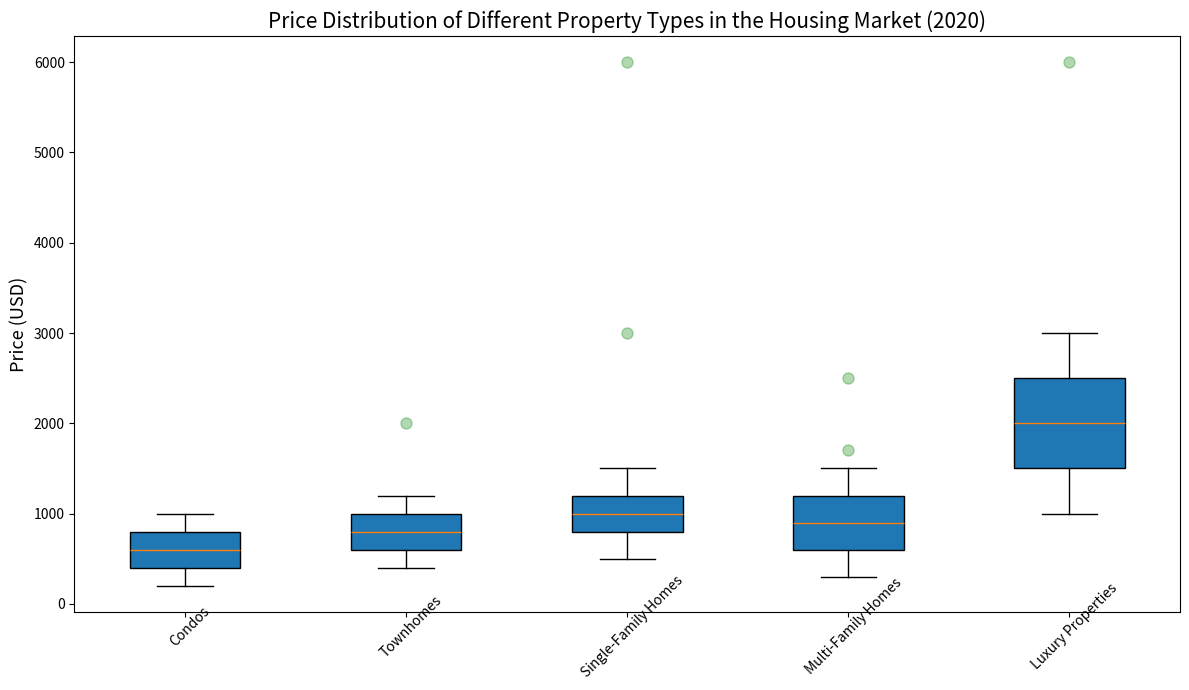

The script that saved this image: (Note: this script raises an exception after producing the figure.)

import matplotlib.pyplot as plt
import numpy as np

# Price Distribution of Different Property Types in the Housing Market (2020)
Property_Type = np.array(['Condos', 'Townhomes', 'Single-Family Homes', 'Multi-Family Homes', 'Luxury Properties'])
Min_Price = np.array([200, 400, 500, 300, 1000])
Q1_Price = np.array([400, 600, 800, 600, 1500])
Median_Price = np.array([600, 800, 1000, 900, 2000])
Q3_Price = np.array([800, 1000, 1200, 1200, 2500])
Max_Price = np.array([1000, 1200, 1500, 1500, 3000])
outliers = [[], [2000], [3000, 6000], [1700, 2500], [6000]]
fig = plt.figure(figsize=(12,7))
ax = fig.add_subplot(111)

ax.boxplot(np.array([Min_Price, Q1_Price, Median_Price, Q3_Price, Max_Price]), labels=Property_Type, patch_artist=True, showfliers=False)

for i, outlier in enumerate(outliers):
    if len(outlier) > 0:
        ax.plot([i+1] * len(outlier), outlier, 'go', alpha=0.3, markersize=8)

ax.set_title('Price Distribution of Different Property Types in the Housing Market (2020)', fontsize=15)
ax.set_ylabel('Price (USD)', fontsize=13)

plt.xticks(rotation=45, fontsize=10, wrap=True)

plt.tight_layout()

plt.savefig('/cpfs01/user/yehancheng/workspace/datasets/SimChartV2/demo/box/png/25.png', dpi=300)

plt.clf()
